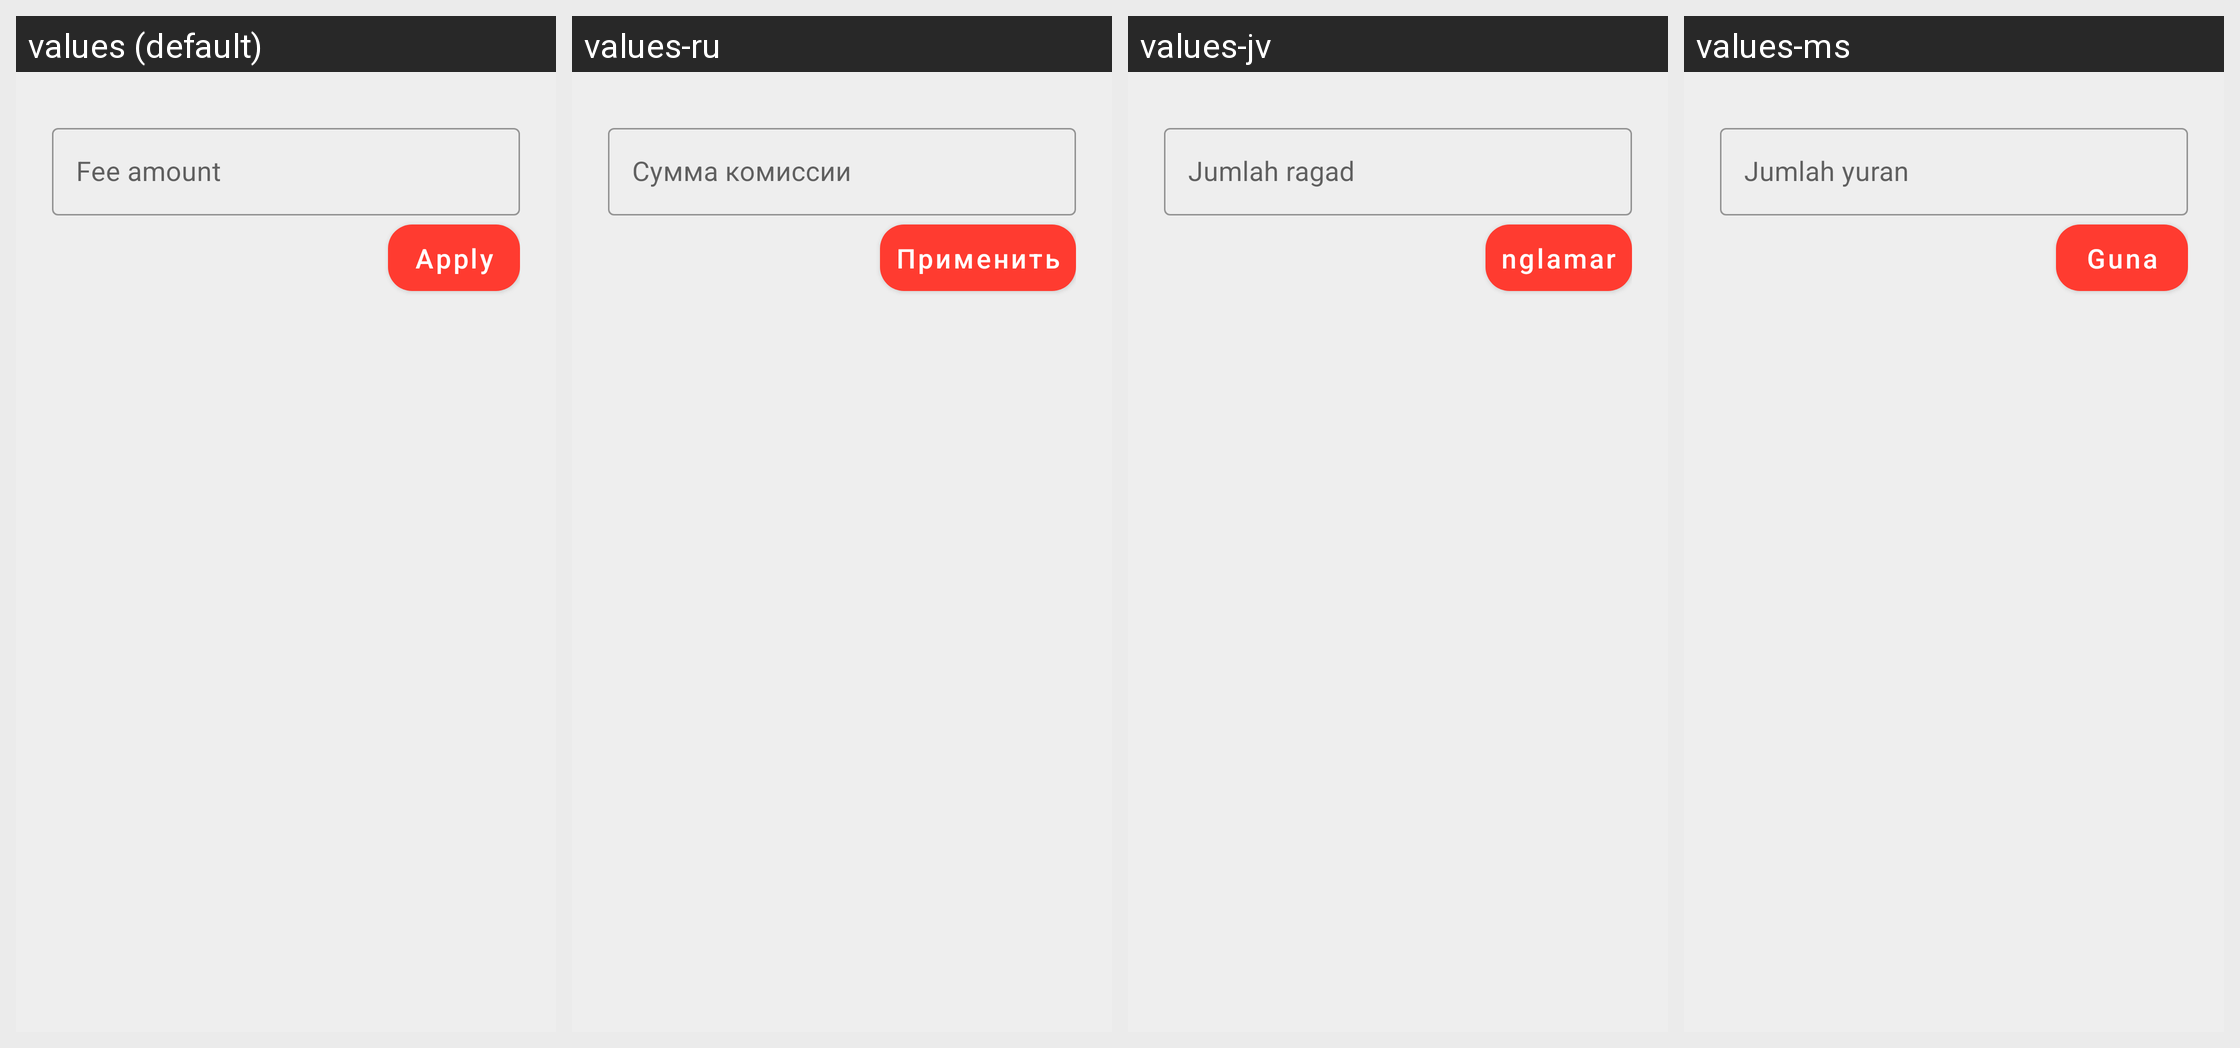

For this localized Android screen grid, give each drawn string resource with its value in every locale shown.
Android screen res/layout/fragment_choose_fee_dialog.xml rendered under 4 locales, left to right: values (default), values-ru, values-jv, values-ms. Device: Nexus 5 (rendered at 1080×1920; each locale shown at half size, 540×960, under a caption strip naming it); theme Theme.ErgoWallet.
Other locales in the repository, not shown: values-es, values-id, values-in, values-it, values-pt, values-pt-rPT, values-tr, values-zh.
Strings drawn on this screen, with the default value and each locale's value (text and hints the layout hard-codes, and strings that could not be matched under every locale, appear in the picture but are not listed):

label_fee_custom
  values: Fee amount
  values-ru: Сумма комиссии
  values-jv: Jumlah ragad
  values-ms: Jumlah yuran

button_apply
  values: Apply
  values-ru: Применить
  values-jv: nglamar
  values-ms: Guna
